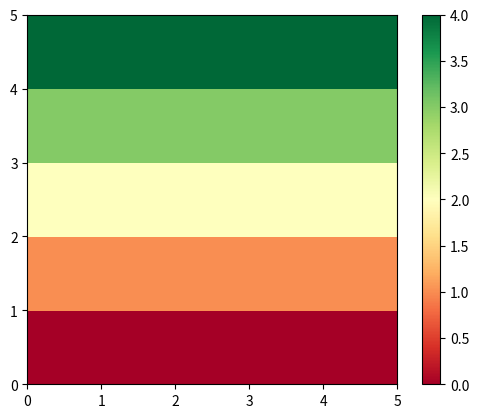

Here is the Python script that generated this plot:
import random
import matplotlib.pyplot as plt
import collections
import numpy as np
import sys

n = 5

val = np.zeros((n, n))

for i in range(n):
    for j in range(n):
        val[i][j] = i;

fig = plt.figure()
ax = fig.add_subplot(111)

ax.axis([0, n, 0, n])
ax.set_aspect(1)

heatmap = ax.pcolor(val, cmap = 'RdYlGn')
fig.colorbar(heatmap, ax = ax)

plt.show()



